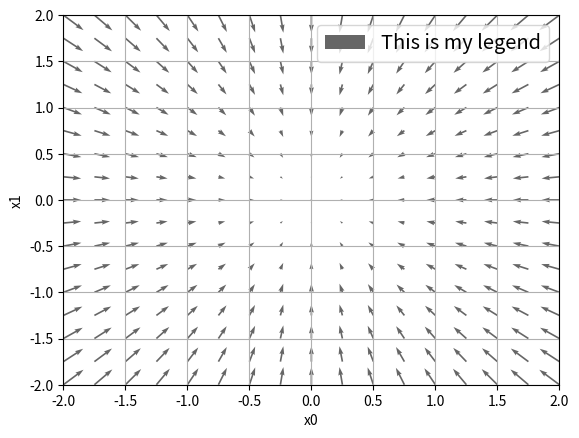

Here is the Python script that generated this plot:
# coding: utf-8
# cf.http://d.hatena.ne.jp/white_wheels/20100327/p3
import numpy as np
import matplotlib.pylab as plt
from mpl_toolkits.mplot3d import Axes3D


def _numerical_gradient_no_batch(f, x):
    h = 1e-4 # 0.0001
    grad = np.zeros_like(x)
    
    for idx in range(x.size):
        tmp_val = x[idx]
        x[idx] = float(tmp_val) + h
        fxh1 = f(x) # f(x+h)
        
        x[idx] = tmp_val - h 
        fxh2 = f(x) # f(x-h)
        grad[idx] = (fxh1 - fxh2) / (2*h)
        
        x[idx] = tmp_val # 还原值
        
    return grad


def numerical_gradient(f, X):
    if X.ndim == 1:
        return _numerical_gradient_no_batch(f, X)
    else:
        grad = np.zeros_like(X)
        
        for idx, x in enumerate(X):
            grad[idx] = _numerical_gradient_no_batch(f, x)
        
        return grad


def function_2(x):
    if x.ndim == 1:
        return np.sum(x**2)
    else:
        return np.sum(x**2, axis=1)


def tangent_line(f, x):
    d = numerical_gradient(f, x)
    print(d)
    y = f(x) - d*x
    return lambda t: d*t + y
     
if __name__ == '__main__':
    x0 = np.arange(-2, 2.5, 0.25)
    x1 = np.arange(-2, 2.5, 0.25)
    X, Y = np.meshgrid(x0, x1)
    
    X = X.flatten()
    Y = Y.flatten()
    
    grad = numerical_gradient(function_2, np.array([X, Y]) )
    
    plt.figure()
    plt.quiver(X, Y, -grad[0], -grad[1],  angles="xy",color="#666666")#,headwidth=10,scale=40,color="#444444")
    plt.xlim([-2, 2])
    plt.ylim([-2, 2])
    plt.xlabel('x0')
    plt.ylabel('x1')
    plt.grid()
    plt.legend(["This is my legend"], fontsize="x-large")
    plt.draw()
    plt.show()